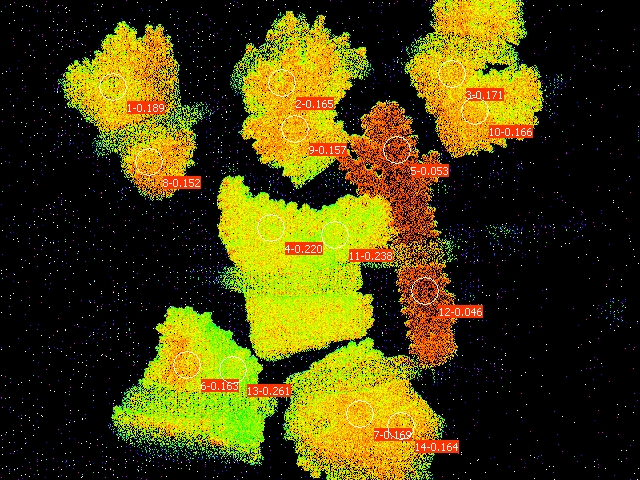

The file beside this chart, header and first rows:
Date; Time; No.; PAR; F1; F2; F3; F4; F5; F6; F7; F8; F9; F10; F11; F12; F13; F14; Fm'1; Fm'2; Fm'3; Fm'4; Fm'5; Fm'6
30.06.23; 21:25:38; 1; 0; 0.1344; 0.1652; 0.1496; 0.1804; 0.2028; 0.1730; 0.2229; 0.1608; 0.1896; 0.1872; 0.1735; 0.2014; 0.1290; 0.1745; 0.1657; 0.1979; 0.1804; 0.2312; 0.2141; 0.2067
